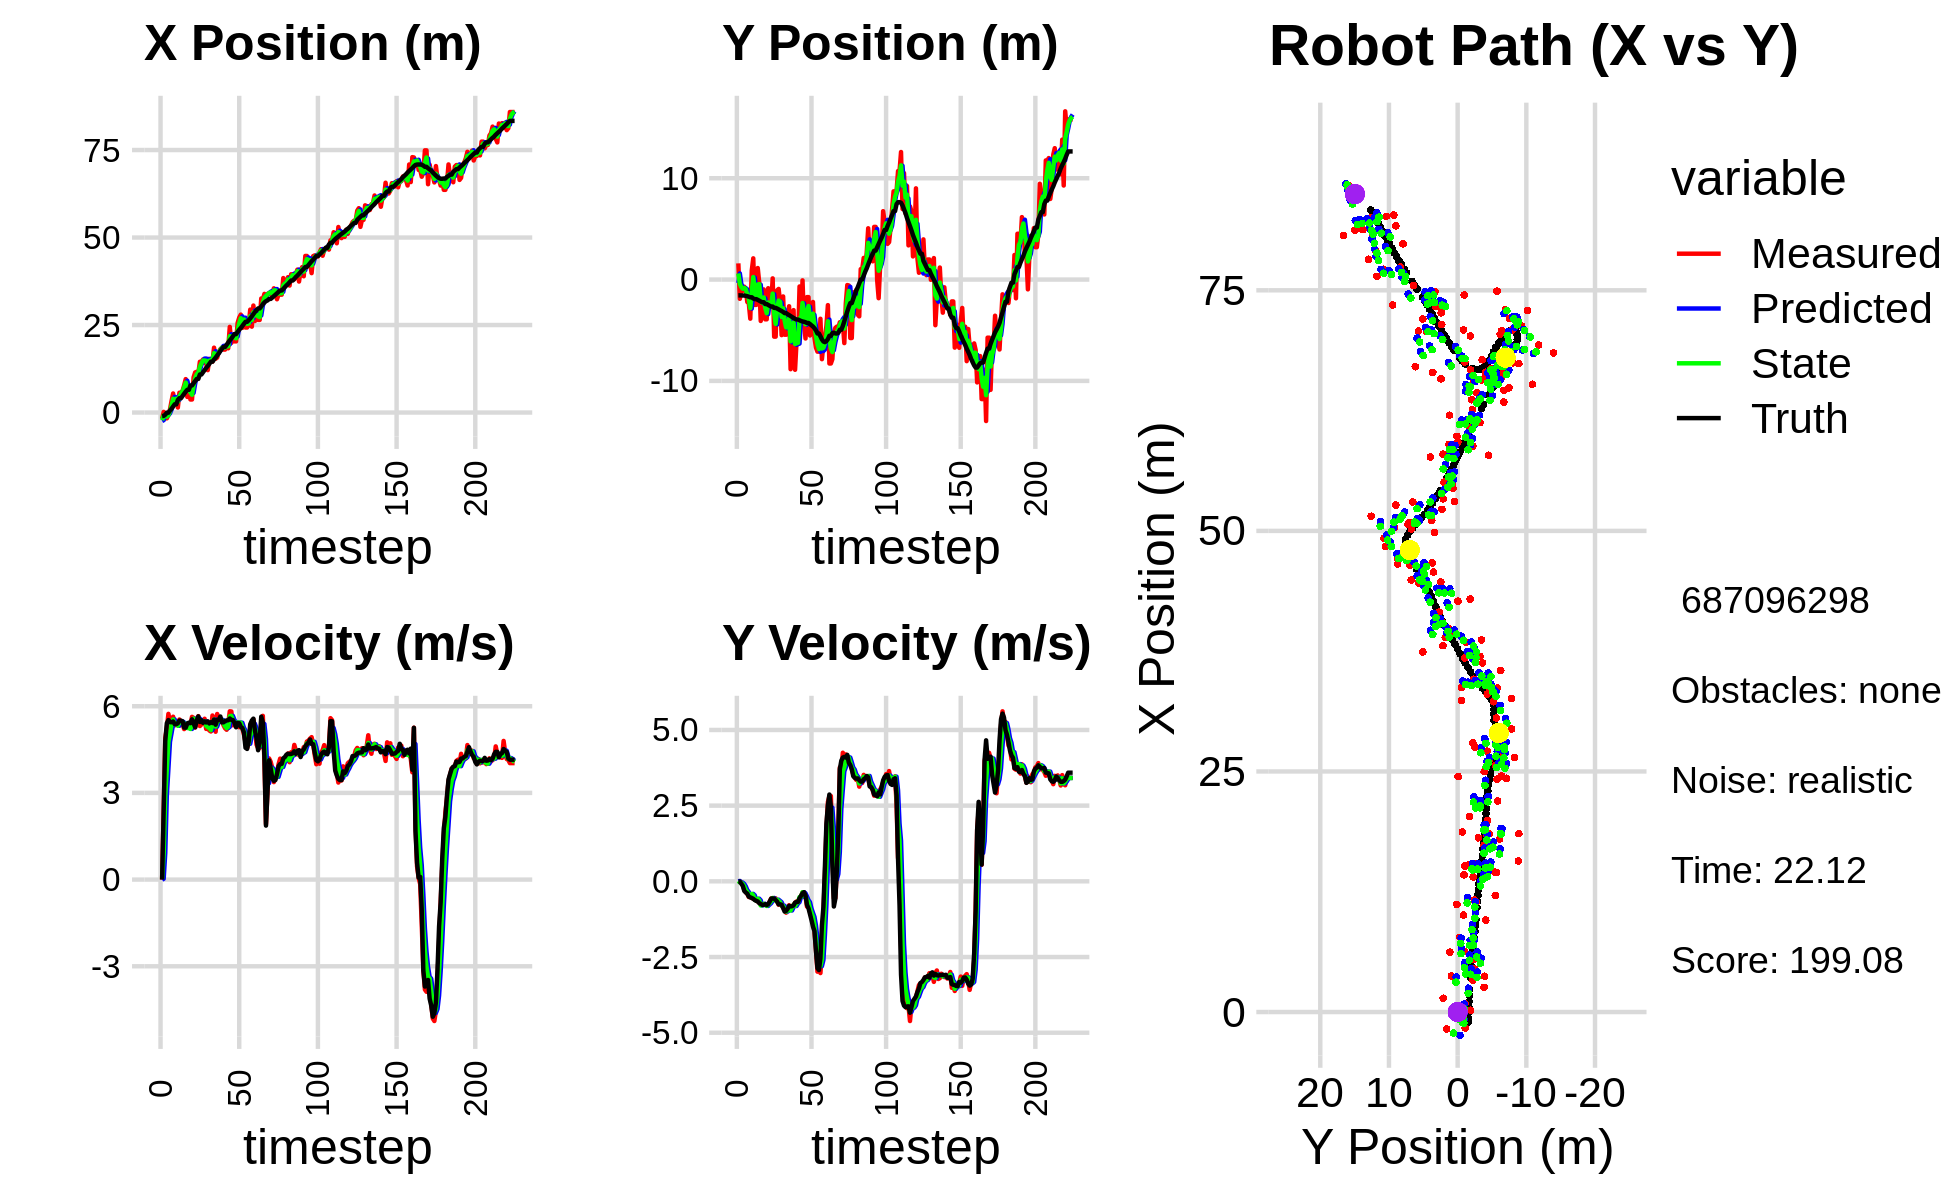

The file beside this chart, header and first rows:
-4.141243099848064269e+00, -9.088701606034209624e-01, 0.000000000000000000e+00, -0.000000000000000000e+00, 0.000000000000000000e+00, 0.000000000000000000e+00, 0.000000000000000000e+00, 0.000000000000000000e+00, -2.429266864812046123e+00, -3.378399755280921402e-01, 0.000000000000000000e+00, 0.000000000000000000e+00, -1.022617459196276002e+00, -1.560511827302589083e+00, 0.000000000000000000e+00, 0.000000000000000000e+00, 0.000000000000000000e+00, 6.467097409768030047e-05
-1.770719766039675180e+00, 1.600203990983691371e+00, 0.000000000000000000e+00, 0.000000000000000000e+00, -2.429266864812046123e+00, -3.378399755280921402e-01, 0.000000000000000000e+00, 0.000000000000000000e+00, -2.189432739079626433e+00, 6.059719774165517325e-01, 2.884860858626574903e-02, 1.295906995352765628e-02, -1.022617459196276002e+00, -1.560511827302589083e+00, 0.000000000000000000e+00, 0.000000000000000000e+00, 0.000000000000000000e+00, -3.274656482972204685e-04
1.869516372701929829e-01, -1.898177002936848545e+00, 2.413972293661128976e+00, -1.157286449648679480e-02, -2.186547878220999941e+00, 6.072678844119044905e-01, 2.884860858626574903e-02, 1.295906995352765628e-02, -8.400866140225464740e-01, -4.290677372937211631e-01, 9.188943179154546170e-01, -3.654901106730532728e-02, -9.614526032261674349e-01, -1.560526405790771287e+00, 2.399999999999999911e+00, -7.000000000000000146e-03, 2.400000095367431641e+00, 4.794079810380935669e-03
-1.668068646974176561e+00, -1.108296033258971081e+00, 4.893943813619456407e+00, -2.346213697529224082e-02, -7.481971822310009568e-01, -4.327226384004517201e-01, 9.188943179154546170e-01, -3.654901106730532728e-02, -1.108047184166940369e+00, -7.459083936281700744e-01, 2.914066537970631643e+00, -4.248707719719103243e-02, -6.297188993358615594e-01, -1.562914516402798437e+00, 4.799000000000000377e+00, -7.799999999999999989e-02, 4.800000190734863281e+00, 4.794079810380935669e-03
-1.668068646974176561e+00, -1.108296033258971081e+00, 5.242009642057171348e+00, -1.019030548461005437e-01, -8.166405303698771601e-01, -7.501571013478891548e-01, 2.914066537970631643e+00, -4.248707719719103243e-02, -1.153995640670415490e+00, -9.032735134302957158e-01, 3.832800185139607407e+00, -8.654084000592705828e-02, -4.523098484656927487e-02, -1.576450505513161016e+00, 5.413000000000000256e+00, -1.549999999999999989e-01, 5.414999961853027344e+00, 1.943724416196346283e-02
-6.773368119781896235e-01, -7.049787440639263547e-01, 5.735860314631272772e+00, -2.862792370447814205e-01, -7.707156221564547272e-01, -9.119275974308884702e-01, 3.832800185139607407e+00, -8.654084000592705828e-02, -7.262188634365895901e-01, -8.282481994590030761e-01, 4.768524271891575239e+00, -1.661236306698646303e-01, -4.523098484656927487e-02, -1.576450505513161016e+00, 5.520999999999999908e+00, -3.200000000000000067e-01, 5.530000209808349609e+00, 4.986904561519622803e-02
8.823965196152386836e-01, -1.054062204177611317e+00, 5.451050066568404517e+00, -3.611373877538303634e-01, -2.493664362474320439e-01, -8.448605625259895113e-01, 4.768524271891575239e+00, -1.661236306698646303e-01, 3.360979235942150867e-01, -9.341259306568290288e-01, 5.069328751072188055e+00, -2.862090340906363606e-01, 5.846022371175956245e-01, -1.608736829548410574e+00, 5.448999999999999844e+00, -3.679999999999999938e-01, 5.461999893188476562e+00, 6.615430116653442383e-02
3.305952430011780852e+00, -2.213292391482565957e+00, 5.555427042070945731e+00, -4.162601173715153036e-01, 8.430307987014339366e-01, -9.627468340658926760e-01, 5.069328751072188055e+00, -2.862090340906363606e-01, 1.941111169887119292e+00, -1.535159521332369881e+00, 5.385202272094359088e+00, -3.504093085812812758e-01, 1.092704653832081485e+00, -1.642425210504300459e+00, 5.447000000000000064e+00, -4.069999999999999729e-01, 5.461999893188476562e+00, 7.478880137205123901e-02
5.441467404460873070e+00, -2.338333325590226774e+00, 5.638333943474555632e+00, -5.171425066182387953e-01, 2.479631397096555112e+00, -1.570200452190497975e+00, 5.385202272094359088e+00, -3.504093085812812758e-01, 3.923650895736618516e+00, -1.904965503918090164e+00, 5.542853119858813571e+00, -4.685080407962564641e-01, 1.719352602823156051e+00, -1.690953092294227300e+00, 5.472999999999999865e+00, -5.040000000000000036e-01, 5.495999813079833984e+00, 9.146312624216079712e-02
2.564524248458028843e+00, -3.858505042313125522e+00, 5.336365025749214119e+00, -5.236909291119632437e-01, 4.477936207722500228e+00, -1.951816307997715771e+00, 5.542853119858813571e+00, -4.685080407962564641e-01, 3.611115803662740209e+00, -2.813831412428891454e+00, 5.385255247190598560e+00, -5.060024291440677890e-01, 2.342010378892122269e+00, -1.748356850971803711e+00, 5.381000000000000227e+00, -5.290000000000000258e-01, 5.407000064849853516e+00, 9.782303124666213989e-02
3.743314564279922152e+00, 9.004658446240240144e-01, 5.440863054597151027e+00, -5.339459753004615061e-01, 4.149641328381799887e+00, -2.864431655343298022e+00, 5.385255247190598560e+00, -5.060024291440677890e-01, 3.956939123381760570e+00, -1.212780298127839052e+00, 5.401957556378190972e+00, -4.141268087400751252e-01, 2.342010378892122269e+00, -1.748356850971803711e+00, 5.378999999999999559e+00, -5.510000000000000453e-01, 5.407000064849853516e+00, 9.782303124666213989e-02
1.431564450088903317e+00, 2.095384700254961707e+00, 5.430379745481178411e+00, -5.774915106654456842e-01, 4.497134879019579756e+00, -1.254192979001846453e+00, 5.401957556378190972e+00, -4.141268087400751252e-01, 3.097171328695410786e+00, 2.443650683974933902e-01, 5.323025325599147983e+00, -4.604373713944339697e-01, 3.579822420979772435e+00, -1.875216380955801121e+00, 5.411999999999999922e+00, -5.769999999999999574e-01, 5.441999912261962891e+00, 1.059463992714881897e-01
5.659212946831394753e+00, -2.498702781393443928e+00, 5.541642370680154528e+00, -5.903628759153594086e-01, 3.629473861255325673e+00, 1.983213312580499876e-01, 5.323025325599147983e+00, -4.604373713944339697e-01, 4.600587096069621573e+00, -9.857813658447635019e-01, 5.461059999993834069e+00, -6.092510045710428646e-01, 4.090694308745100649e+00, -1.930294112469558288e+00, 5.503999999999999559e+00, -6.179999999999999938e-01, 5.538000106811523438e+00, 1.061318218708038330e-01
5.659212946831394753e+00, -2.498702781393443928e+00, 5.463357106056837331e+00, -6.338210565279915887e-01, 5.146693096069005158e+00, -1.046706466301867700e+00, 5.461059999993834069e+00, -6.092510045710428646e-01, 5.382389946825361982e+00, -1.700154952638320616e+00, 5.476731228432782927e+00, -6.325351740724911576e-01, 4.090694308745100649e+00, -1.930294112469558288e+00, 5.501000000000000334e+00, -6.450000000000000178e-01, 5.538000106811523438e+00, 1.154967993497848511e-01
6.218455076579019192e+00, 1.138443303835126041e+00, 5.385975099269136201e+00, -6.660343286269178043e-01, 5.930063069668640274e+00, -1.763408470045569665e+00, 5.476731228432782927e+00, -6.325351740724911576e-01, 6.063834352975385755e+00, -4.874396199397874607e-01, 5.442622964196877078e+00, -5.715672791442218958e-01, 4.722370028549566889e+00, -2.003847764036966073e+00, 5.477999999999999758e+00, -6.650000000000000355e-01, 5.518000125885009766e+00, 1.230362430214881897e-01
7.766145110550264796e+00, -3.123768442566004500e-01, 5.209644118008123215e+00, -6.965232263208722685e-01, 6.608096649395073463e+00, -5.445963478542096281e-01, 5.442622964196877078e+00, -5.715672791442218958e-01, 7.139330297887000576e+00, -4.460366114178367924e-01, 5.368311294799218203e+00, -6.260721915139391136e-01, 5.354001879864603630e+00, -2.082080828213314305e+00, 5.261999999999999567e+00, -7.209999999999999742e-01, 5.311999797821044922e+00, 1.329106092453002930e-01
9.550691724040733632e+00, -4.085657880879237425e+00, 5.330818975928830916e+00, -7.619688385587120028e-01, 7.676161427366922752e+00, -5.086438305692306816e-01, 5.368311294799218203e+00, -6.260721915139391136e-01, 8.557998218375969302e+00, -2.082327118095056218e+00, 5.394123703142418513e+00, -7.963308903191423926e-01, 5.973731875518963008e+00, -2.165722177646695723e+00, 5.259000000000000341e+00, -7.459999999999999964e-01, 5.311999797821044922e+00, 1.419748663902282715e-01
4.463569522330809392e+00, -2.485347690539375431e+00, 5.336838356749439960e+00, -7.693000020071065759e-01, 9.097410588690211242e+00, -2.161960207126970346e+00, 5.394123703142418513e+00, -7.963308903191423926e-01, 6.949372851809256346e+00, -2.305811683870020001e+00, 5.245020699004252940e+00, -7.872322073602820991e-01, 6.485061526781631613e+00, -2.238765941866744491e+00, 5.403999999999999915e+00, -7.770000000000000240e-01, 5.460000038146972656e+00, 1.431628614664077759e-01
6.303279102286333924e+00, -9.731052389015898418e-01, 5.341786846503147501e+00, -7.700133219398049844e-01, 7.473874921709681374e+00, -2.384534904606048222e+00, 5.245020699004252940e+00, -7.872322073602820991e-01, 6.926396202133164870e+00, -1.763097556856680681e+00, 5.260993848530517880e+00, -7.412037421097905643e-01, 6.485061526781631613e+00, -2.238765941866744491e+00, 5.432000000000000384e+00, -7.760000000000000231e-01, 5.486999988555908203e+00, 1.431628614664077759e-01
3.723525881984832697e+00, -3.923974440806201613e+00, 5.371078397247601721e+00, -7.486282921280207336e-01, 7.452495586986216836e+00, -1.837217931067659737e+00, 5.260993848530517880e+00, -7.412037421097905643e-01, 5.722953107127838557e+00, -2.772720957586093160e+00, 5.213912541323021621e+00, -7.676743578640512489e-01, 7.729963183911652713e+00, -2.414879369081065708e+00, 5.415000000000000036e+00, -7.540000000000000036e-01, 5.467000007629394531e+00, 1.384891569614410400e-01
3.723525881984832697e+00, -3.923974440806201613e+00, 5.633408505588544557e+00, -8.005056279199221914e-01, 6.244344361260140808e+00, -2.849488393372498152e+00, 5.213912541323021621e+00, -7.676743578640512489e-01, 5.072362368071399175e+00, -3.322911643158751538e+00, 5.342060975043890991e+00, -8.126068041430798417e-01, 7.729963183911652713e+00, -2.414879369081065708e+00, 5.546999999999999709e+00, -7.850000000000000311e-01, 5.602000236511230469e+00, 1.411546766757965088e-01
1.007163429286642753e+01, -8.536041251270082286e-01, 5.598643247674439216e+00, -7.747885032007254535e-01, 5.606568465575787918e+00, -3.404172323573059433e+00, 5.342060975043890991e+00, -8.126068041430798417e-01, 7.688116674609084100e+00, -2.260350170029705730e+00, 5.572160667887532171e+00, -7.648608310697844193e-01, 8.364873766709955305e+00, -2.504737424032215998e+00, 5.410999999999999588e+00, -7.530000000000000027e-01, 5.462999820709228516e+00, 1.375151872634887695e-01
1.146068322698526387e+01, -2.711953641694876183e+00, 5.263809480629140225e+00, -6.677935467002099612e-01, 8.245332741397836784e+00, -2.336836253136683972e+00, 5.572160667887532171e+00, -7.648608310697844193e-01, 9.743907090530155912e+00, -2.501914070592682116e+00, 5.511442611697073168e+00, -7.218636005180424364e-01, 8.980445743141837411e+00, -2.589289711580738285e+00, 5.272000000000000242e+00, -6.680000000000000382e-01, 5.314000129699707031e+00, 1.261909455060958862e-01
1.163824975476713419e+01, -2.428704949390501078e+00, 5.452711189442266182e+00, -5.659181074394735722e-01, 1.029505135169986296e+01, -2.574100430644486348e+00, 5.511442611697073168e+00, -7.218636005180424364e-01, 1.091925854906527427e+01, -2.502933316852409718e+00, 5.518911715232014181e+00, -6.465285966403867546e-01, 9.599019885413598629e+00, -2.663381742342904257e+00, 5.511000000000000121e+00, -5.699999999999999512e-01, 5.539999961853027344e+00, 1.034162938594818115e-01
1.117879986799795411e+01, 1.181832086083322436e-01, 5.657610919405229311e+00, -5.871839444454786117e-01, 1.147114972058847648e+01, -2.567586176516448493e+00, 5.518911715232014181e+00, -6.465285966403867546e-01, 1.133751260869027710e+01, -1.382756954190431653e+00, 5.574176260459752896e+00, -5.502323947363337853e-01, 9.599019885413598629e+00, -2.663381742342904257e+00, 5.649000000000000021e+00, -5.629999999999999449e-01, 5.677000045776367188e+00, 1.034162938594818115e-01
1.451118099713249343e+01, -5.633991764900184940e+00, 5.315326162409559352e+00, -5.528492737003871671e-01, 1.189493023473625222e+01, -1.437780193664065065e+00, 5.574176260459752896e+00, -5.502323947363337853e-01, 1.310870829335551235e+01, -3.314904954333715459e+00, 5.523117976817466968e+00, -6.063635194812551088e-01, 1.087379252948398545e+01, -2.794552611106888129e+00, 5.456999999999999851e+00, -5.729999999999999538e-01, 5.486999988555908203e+00, 1.036377623677253723e-01
1.451118099713249343e+01, -5.633991764900184940e+00, 5.371812220406882332e+00, -5.607447868018397008e-01, 1.366102009103725834e+01, -3.375541306281840903e+00, 5.523117976817466968e+00, -6.063635194812551088e-01, 1.405514534982754427e+01, -4.371923342944336710e+00, 5.475921759945402201e+00, -6.351851832127757280e-01, 1.087379252948398545e+01, -2.794552611106888129e+00, 5.514000000000000234e+00, -6.169999999999999929e-01, 5.548999786376953125e+00, 1.040098294615745544e-01
1.516864526278842540e+01, -1.059610294625902061e+00, 5.405946807138882093e+00, -6.674941267802354528e-01, 1.460273752582208395e+01, -4.435441861265614349e+00, 5.475921759945402201e+00, -6.351851832127757280e-01, 1.486512329185753423e+01, -2.927393613585118182e+00, 5.458514279566617056e+00, -6.045891269062447781e-01, 1.150607669370389985e+01, -2.863009022260535552e+00, 5.426000000000000156e+00, -6.700000000000000400e-01, 5.467000007629394531e+00, 1.228522360324859619e-01
1.425575029864379317e+01, -9.242995247198079189e-01, 5.566743496447696060e+00, -7.718585093405250230e-01, 1.541097471981419531e+01, -2.987852526275742715e+00, 5.458514279566617056e+00, -6.045891269062447781e-01, 1.487347770167713712e+01, -2.077883957052574893e+00, 5.478707740806447291e+00, -6.455860310152561343e-01, 1.213126361364748362e+01, -2.943317459620643284e+00, 5.477000000000000313e+00, -7.600000000000000089e-01, 5.530000209808349609e+00, 1.377768516540527344e-01
1.403551554723676453e+01, -2.270389662873710357e+00, 5.215431900712403923e+00, -7.280274167270758268e-01, 1.542134847575778167e+01, -2.142442560154100395e+00, 5.478707740806447291e+00, -6.455860310152561343e-01, 1.476951496383334828e+01, -2.202517388916270580e+00, 5.325529959825416881e+00, -6.870099858923881531e-01, 1.275826442298647478e+01, -3.030604050937621086e+00, 5.439000000000000057e+00, -7.580000000000000071e-01, 5.492000102996826172e+00, 1.386947929859161377e-01
1.211347460733608905e+01, -5.482623027068175503e+00, 5.391767516104785329e+00, -7.737262714800494656e-01, 1.530206795981588996e+01, -2.271218387505509195e+00, 5.325529959825416881e+00, -6.870099858923881531e-01, 1.381385309481346546e+01, -3.690417446899099119e+00, 5.276362335951192861e+00, -8.051588433130771882e-01, 1.328128230584076519e+01, -3.103720830530976027e+00, 5.479000000000000092e+00, -7.740000000000000213e-01, 5.532999992370605469e+00, 1.425283849239349365e-01
1.533725845804309351e+01, -1.665655301592175563e+00, 5.162146082786187584e+00, -8.703299477043487942e-01, 1.434148932840858492e+01, -3.770933331230406971e+00, 5.276362335951192861e+00, -8.051588433130771882e-01, 1.480363401866329021e+01, -2.832895561871034751e+00, 5.249645723521417118e+00, -8.059185881585144706e-01, 1.390531146548741326e+01, -3.198502348660404060e+00, 5.405999999999999694e+00, -8.800000000000000044e-01, 5.477000236511230469e+00, 1.670276820659637451e-01
1.454015662196810688e+01, -5.442856000145745554e+00, 5.127579301777839937e+00, -9.342769346270777264e-01, 1.532859859101543165e+01, -2.913487420686886153e+00, 5.249645723521417118e+00, -8.059185881585144706e-01, 1.495768716770163920e+01, -4.032370406504274030e+00, 5.175083340242188967e+00, -9.292941463816635217e-01, 1.453048121926043201e+01, -3.309914039729880741e+00, 5.447000000000000064e+00, -9.969999999999999973e-01, 5.537000179290771484e+00, 1.802291125059127808e-01
1.454015662196810688e+01, -5.442856000145745554e+00, 5.679492460297126399e+00, -1.034838954943948064e+00, 1.547519550172585845e+01, -4.125299821142440315e+00, 5.175083340242188967e+00, -9.292941463816635217e-01, 1.504955721947412428e+01, -4.716967939043797742e+00, 5.379150419768111036e+00, -1.000259990006201472e+00, 1.453048121926043201e+01, -3.309914039729880741e+00, 5.418999999999999595e+00, -9.749999999999999778e-01, 5.506000041961669922e+00, 1.802291125059127808e-01
1.852830255089475386e+01, -4.572962211876330230e+00, 5.573218341255117281e+00, -9.463851967199307103e-01, 1.558747226145093556e+01, -4.816993938044418222e+00, 5.379150419768111036e+00, -1.000259990006201472e+00, 1.696503096993911086e+01, -4.708582652373581645e+00, 5.539633862194896174e+00, -9.668002025033257674e-01, 1.515519130262177327e+01, -3.421320484821096297e+00, 5.538999999999999702e+00, -9.060000000000000275e-01, 5.612999916076660156e+00, 1.682049632072448730e-01
1.536579182774256935e+01, -2.633663939328465986e+00, 5.117569780802225132e+00, -7.887732640530020767e-01, 1.751899435615860057e+01, -4.805262672623913822e+00, 5.539633862194896174e+00, -9.668002025033257674e-01, 1.650519289412475743e+01, -3.830522801888336382e+00, 5.296032438574834522e+00, -8.467102908630971259e-01, 1.568213450912119633e+01, -3.507474707014524018e+00, 5.362000000000000099e+00, -8.100000000000000533e-01, 5.421999931335449219e+00, 1.529270261526107788e-01
1.569670909638931633e+01, -8.846324251426866070e+00, 5.732027306706042324e+00, -8.654889710906044087e-01, 1.703479613798224079e+01, -3.915193830974645905e+00, 5.296032438574834522e+00, -8.467102908630971259e-01, 1.641937658272177458e+01, -6.096262024920610756e+00, 5.459243148110153321e+00, -9.623674398777618544e-01, 1.630257976083138161e+01, -3.601633833949527741e+00, 5.530999999999999694e+00, -8.289999999999999591e-01, 5.592000007629394531e+00, 1.498597562313079834e-01
1.731261789816625196e+01, -3.828700364915223808e+00, 5.532812032466646102e+00, -8.183149075886597679e-01, 1.696530089753278858e+01, -6.192498768908387241e+00, 5.459243148110153321e+00, -9.623674398777618544e-01, 1.712896584573122283e+01, -5.133627086262841033e+00, 5.501006314376747142e+00, -8.548351185664974095e-01, 1.693581187747276928e+01, -3.696571157892116766e+00, 5.532000000000000028e+00, -8.209999999999999520e-01, 5.592000007629394531e+00, 1.468376517295837402e-01
1.810486298818154793e+01, -3.017649339252241880e+00, 5.559739126122042130e+00, -7.858264942878544490e-01, 1.767906647716889879e+01, -5.219110598119490518e+00, 5.501006314376747142e+00, -8.548351185664974095e-01, 1.787913659709260017e+01, -4.244331433326214764e+00, 5.538053748862345138e+00, -7.724219190859005213e-01, 1.758048808627749793e+01, -3.790770338789902105e+00, 5.644999999999999574e+00, -7.960000000000000409e-01, 5.701000213623046875e+00, 1.404122263193130493e-01
1.854114258318331565e+01, -8.902733133749071825e+00, 5.490262478535143487e+00, -7.101488751281922474e-01, 1.843294197197883477e+01, -4.321573625234805149e+00, 5.538053748862345138e+00, -7.724219190859005213e-01, 1.848242652582433720e+01, -6.362400534347076864e+00, 5.519205069077814940e+00, -8.151447953324110207e-01, 1.821889674694774186e+01, -3.877557561890572657e+00, 5.442000000000000171e+00, -7.029999999999999583e-01, 5.487999916076660156e+00, 1.286327838897705078e-01
1.797826838546715678e+01, -6.109904574447550196e+00, 5.344898678906345957e+00, -6.641203181607238104e-01, 1.903434703273211781e+01, -6.443915013880317844e+00, 5.519205069077814940e+00, -8.151447953324110207e-01, 1.853754255919505667e+01, -6.294224961689202757e+00, 5.414413991755360200e+00, -7.300344623401475719e-01, 1.873994815336248720e+01, -3.943627881111543498e+00, 5.445000000000000284e+00, -6.840000000000000524e-01, 5.487999916076660156e+00, 1.236195340752601624e-01
1.797826838546715678e+01, -6.109904574447550196e+00, 5.239707635819911502e+00, -6.510500032307285911e-01, 1.907898395837059269e+01, -6.367228407923217759e+00, 5.414413991755360200e+00, -7.300344623401475719e-01, 1.856147023360866655e+01, -6.250198462534875432e+00, 5.308396045715478628e+00, -6.869905796991147007e-01, 1.873994815336248720e+01, -3.943627881111543498e+00, 5.487000000000000099e+00, -6.770000000000000462e-01, 5.527999877929687500e+00, 1.236195340752601624e-01
1.871167260415715461e+01, -6.828122601872080866e-01, 5.186647015554501472e+00, -5.891439091091873470e-01, 1.909230983818021343e+01, -6.318897520504786591e+00, 5.308396045715478628e+00, -6.869905796991147007e-01, 1.891199389468146919e+01, -3.822448940985464727e+00, 5.244075228563885638e+00, -5.200894402072453460e-01, 1.936686503876298460e+01, -4.019286202593799651e+00, 5.509000000000000341e+00, -5.580000000000000515e-01, 5.537000179290771484e+00, 1.131038144230842590e-01
1.835143244257586659e+01, -4.250306011677717599e+00, 5.400387599137475014e+00, -4.947132990294006993e-01, 1.943640141753785855e+01, -3.874457885006189262e+00, 5.244075228563885638e+00, -5.200894402072453460e-01, 1.893328661839094451e+01, -4.041208326790030725e+00, 5.287587861752439444e+00, -5.137745224213113859e-01, 1.998413074060800909e+01, -4.084668206505271293e+00, 5.516000000000000014e+00, -4.789999999999999813e-01, 5.537000179290771484e+00, 9.135203063488006592e-02
2.447361838830989811e+01, -7.851009297853848989e-02, 5.825201311122127024e+00, -3.709412864367270246e-01, 1.946204540456619014e+01, -4.092585779032162030e+00, 5.287587861752439444e+00, -5.137745224213113859e-01, 2.181321591811951421e+01, -2.313018104375062389e+00, 5.654376321883252565e+00, -3.582281785497262172e-01, 2.062146937874848618e+01, -4.134765910410126644e+00, 5.575999999999999623e+00, -3.920000000000000151e-01, 5.590000152587890625e+00, 6.359284371137619019e-02
1.988505792619369217e+01, -4.341575177844005928e+00, 5.819002219827667410e+00, -3.579277525608812183e-01, 2.237865355030783832e+01, -2.348840922230035044e+00, 5.654376321883252565e+00, -3.582281785497262172e-01, 2.121815900420464018e+01, -3.236552378825236609e+00, 5.666685071032075527e+00, -3.914003522900154075e-01, 2.114924418909240700e+01, -4.167061375439563342e+00, 5.528999999999999915e+00, -3.589999999999999858e-01, 5.540999889373779297e+00, 6.143276020884513855e-02
2.193239790222163776e+01, -5.813868330048278743e+00, 5.340747009188849148e+00, -4.989145277033185111e-01, 2.178482751130784933e+01, -3.275692414054238277e+00, 5.666685071032075527e+00, -3.914003522900154075e-01, 2.184673861356334612e+01, -4.401554225616854055e+00, 5.523482799861558767e+00, -4.979822040046057441e-01, 2.178186976902098948e+01, -4.211199329709554462e+00, 5.522000000000000242e+00, -4.630000000000000226e-01, 5.540999889373779297e+00, 9.314629435539245605e-02
2.032452189944024568e+01, -1.731118487470147294e+00, 5.470561934916070790e+00, -8.355281141917890730e-01, 2.239908689354950155e+01, -4.451352446017314612e+00, 5.523482799861558767e+00, -4.979822040046057441e-01, 2.142953208934842024e+01, -3.249133775522263790e+00, 5.448164156751246878e+00, -6.192281338780825095e-01, 2.240801990064227667e+01, -4.285150812509984419e+00, 5.424999999999999822e+00, -7.770000000000000240e-01, 5.480000019073486328e+00, 1.515604406595230103e-01
2.032452189944024568e+01, -1.731118487470147294e+00, 5.357868907449848450e+00, -8.183163187964298535e-01, 2.197434850502354564e+01, -3.311056588910072040e+00, 5.448164156751246878e+00, -6.192281338780825095e-01, 2.120221902697783989e+01, -2.614024562194794843e+00, 5.366488293936780174e+00, -6.896137116295100178e-01, 2.240801990064227667e+01, -4.285150812509984419e+00, 5.272000000000000242e+00, -8.890000000000000124e-01, 5.346000194549560547e+00, 1.515604406595230103e-01
2.561650192733741349e+01, -5.519696043579597422e+00, 5.304323082780431520e+00, -1.006657561383798916e+00, 2.173886785637151675e+01, -2.682985933357745711e+00, 5.366488293936780174e+00, -6.896137116295100178e-01, 2.354766854723716563e+01, -3.954559268221467860e+00, 5.434701895691596008e+00, -8.955033731625924309e-01, 2.301614558706689095e+01, -4.388928698097814163e+00, 5.423000000000000043e+00, -1.082999999999999963e+00, 5.530000209808349609e+00, 1.875501722097396851e-01
2.710613429572711297e+01, -4.312107236866189908e+00, 5.272513429365725202e+00, -1.166448956074098042e+00, 2.409113873680632523e+01, -4.044109605537727248e+00, 5.434701895691596008e+00, -8.955033731625924309e-01, 2.549515916020432371e+01, -4.167096276861355086e+00, 5.436517838906565814e+00, -1.039500210091112598e+00, 2.364007556430712498e+01, -4.515081690309097340e+00, 5.410999999999999588e+00, -1.278000000000000025e+00, 5.559999942779541016e+00, 2.177251726388931274e-01
2.797925126566308052e+01, -2.213668154409405009e+00, 5.313427908924491128e+00, -1.381152179718008854e+00, 2.603881094409497976e+01, -4.271046297870466191e+00, 5.436517838906565814e+00, -1.039500210091112598e+00, 2.694200774734303394e+01, -3.364198641398501888e+00, 5.429214060806668130e+00, -1.173925765878727434e+00, 2.414861857913669496e+01, -4.635222720261721996e+00, 5.290000000000000036e+00, -1.495000000000000107e+00, 5.497000217437744141e+00, 2.543082833290100098e-01
2.419659066229296940e+01, -5.738255248981905865e+00, 5.232759788559577352e+00, -1.637532234788528829e+00, 2.748492915342369969e+01, -3.481591217986374609e+00, 5.429214060806668130e+00, -1.173925765878727434e+00, 2.594563700735065126e+01, -4.489338873746359759e+00, 5.259012316599392278e+00, -1.455378126541197137e+00, 2.474594676477153143e+01, -4.802521514214230791e+00, 5.245000000000000107e+00, -1.645000000000000018e+00, 5.497000217437744141e+00, 3.032843470573425293e-01
2.671525800236058146e+01, -6.720068023735631613e+00, 5.026606478725777372e+00, -2.261718866968869701e+00, 2.647153823901059155e+01, -4.634876686400479784e+00, 5.259012316599392278e+00, -1.455378126541197137e+00, 2.658034006786636638e+01, -5.583766744235780344e+00, 5.160346228889406639e+00, -1.893278286065056770e+00, 2.534693610689868848e+01, -5.016348170449794530e+00, 5.089999999999999858e+00, -2.291999999999999815e+00, 5.581999778747558594e+00, 4.228118956089019775e-01
2.428541743757031668e+01, -7.116033480721604576e+00, 4.750029366821502563e+00, -2.982969045291980592e+00, 2.709637469075530802e+01, -5.773094572842285999e+00, 5.160346228889406639e+00, -1.893278286065056770e+00, 2.577536659231674321e+01, -6.386500228719825145e+00, 4.905643546308487757e+00, -2.475649589227366665e+00, 2.591801440742472451e+01, -5.320997045597193775e+00, 4.562999999999999723e+00, -2.867999999999999883e+00, 5.388999938964843750e+00, 5.607462525367736816e-01
2.428541743757031668e+01, -7.116033480721604576e+00, 4.547480655949413197e+00, -2.897254877107999782e+00, 2.626593094694759145e+01, -6.634065187642561590e+00, 4.905643546308487757e+00, -2.475649589227366665e+00, 2.533372558789116979e+01, -6.859244098433921799e+00, 4.695106442098666122e+00, -2.694383629056280149e+00, 2.591801440742472451e+01, -5.320997045597193775e+00, 4.522999999999999687e+00, -2.930000000000000160e+00, 5.388999938964843750e+00, 5.672617554664611816e-01
2.498191165963758564e+01, -3.869651006948153782e+00, 4.754107547511423171e+00, -3.028899366576358609e+00, 2.580323623210103534e+01, -7.128682461339550080e+00, 4.695106442098666122e+00, -2.694383629056280149e+00, 2.542108413469316730e+01, -5.689210132969452438e+00, 4.701293535883402264e+00, -2.801325278971392496e+00, 2.635170829280357196e+01, -5.599367427145459430e+00, 4.782000000000000028e+00, -2.541999999999999815e+00, 5.415999889373779297e+00, 5.672617554664611816e-01
2.940785706051021009e+01, -7.856298373625103082e+00, 5.128627398408688087e+00, -2.327360020396872731e+00, 2.589121348828150815e+01, -5.969342660866591821e+00, 4.701293535883402264e+00, -2.801325278971392496e+00, 2.754199909375077127e+01, -6.797004787915068569e+00, 4.981132047522287110e+00, -2.597893888349761760e+00, 2.689135253416968041e+01, -5.908536241821150448e+00, 5.378999999999999559e+00, -1.445000000000000062e+00, 5.570000171661376953e+00, 4.260077178478240967e-01
2.453741252441235687e+01, -6.379310356856680464e+00, 5.426852812898282252e+00, -1.020661910511413639e+00, 2.804011229850300069e+01, -7.056794176750044834e+00, 4.981132047522287110e+00, -2.597893888349761760e+00, 2.641450532328862977e+01, -6.728974535340199736e+00, 5.094981345484465685e+00, -1.781882680540713082e+00, 2.748738467708004407e+01, -6.109508799420610536e+00, 5.504999999999999893e+00, -8.469999999999999751e-01, 5.570000171661376953e+00, 1.859045326709747314e-01
3.056626284124731896e+01, -5.629986451439624950e+00, 5.547826098439757381e+00, 1.876909543492972787e-01, 2.692400345783707749e+01, -6.907162803394270689e+00, 5.094981345484465685e+00, -1.781882680540713082e+00, 2.863397767827613905e+01, -6.290529532256346812e+00, 5.389437835281542633e+00, -7.745332625702217033e-01, 2.812427222710581987e+01, -6.175956534038632206e+00, 5.570000000000000284e+00, 4.789999999999999813e-01, 5.591000080108642578e+00, -3.381854295730590820e-02
2.615033257023770830e+01, -4.584786461831340532e+00, 5.227233680280601646e+00, 1.710563664918707483e+00, 2.917292146180429313e+01, -6.367982858513369315e+00, 5.389437835281542633e+00, -7.745332625702217033e-01, 2.775843589890308749e+01, -5.533034038724020220e+00, 5.241290008176611614e+00, 5.235971532004279894e-01, 2.874089038372596150e+01, -6.077181624303040763e+00, 5.155000000000000249e+00, 1.909000000000000030e+00, 5.497000217437744141e+00, -3.162572085857391357e-01
... 165 more rows
